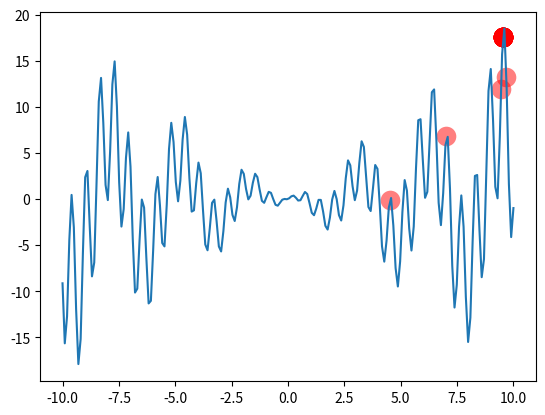

This figure's Python source:
"""
Visualize Genetic Algorithm to find a maximum point in a function.
[redacted]
"""
import numpy as np
import matplotlib.pyplot as plt

DNA_SIZE = 8       
POP_SIZE = 30         
CROSS_RATE = 0.7    
MUTATION_RATE = 0.01
N_GENERATIONS = 20
X_BOUND = [-10, 10]   


def F(x): return np.sin(10*x)*x + np.cos(2*x)*x     # to find the maximum of this function


# find non-zero fitness for selection
def get_fitness(pred): return pred + 1e-3 - np.min(pred)


# convert binary DNA to decimal and normalize it to a range(0, 5)
def translateDNA(pop): 
    return (pop.dot(2 ** np.arange(DNA_SIZE)[::-1]) / float(2**DNA_SIZE-1) * (X_BOUND[1] - X_BOUND[0])) + X_BOUND[0]


def select(pop, fitness):    # nature selection wrt pop's fitness
    idx = np.random.choice(np.arange(POP_SIZE), size=POP_SIZE, replace=True,
                           p=fitness/fitness.sum())
    return pop[idx]


def crossover(parent, pop):     # mating process (genes crossover)
    if np.random.rand() < CROSS_RATE:
        i_ = np.random.randint(0, POP_SIZE, size=1)                             # select another individual from pop
        cross_points = np.random.randint(0, 2, size=DNA_SIZE).astype(np.bool)   # choose crossover points
        parent[cross_points] = pop[i_, cross_points]                            # mating and produce one child
    return parent


def mutate(child):
    for point in range(DNA_SIZE):
        if np.random.rand() < MUTATION_RATE:
            child[point] = 1 if child[point] == 0 else 0
    return child

if __name__ == '__main__':
    pop = np.random.randint(2, size=(POP_SIZE, DNA_SIZE))   # initialize the pop DNA

    plt.ion()       # something about plotting
    x = np.linspace(*X_BOUND, 200)
    plt.plot(x, F(x))

    for _ in range(N_GENERATIONS):
        F_values = F(translateDNA(pop))    # compute function value by extracting DNA

        # something about plotting
        if 'sca' in globals(): sca.remove()
        sca = plt.scatter(translateDNA(pop), F_values, s=200, lw=0, c='red', alpha=0.5); plt.pause(0.05)

        # GA part (evolution)
        fitness = get_fitness(F_values)
        print("Most fitted DNA: ", pop[np.argmax(fitness), :])
        pop = select(pop, fitness)
        pop_copy = pop.copy()
        for parent in pop:
            child = crossover(parent, pop_copy)
            child = mutate(child)
            parent[:] = child       # parent is replaced by its child

    plt.ioff(); plt.show()